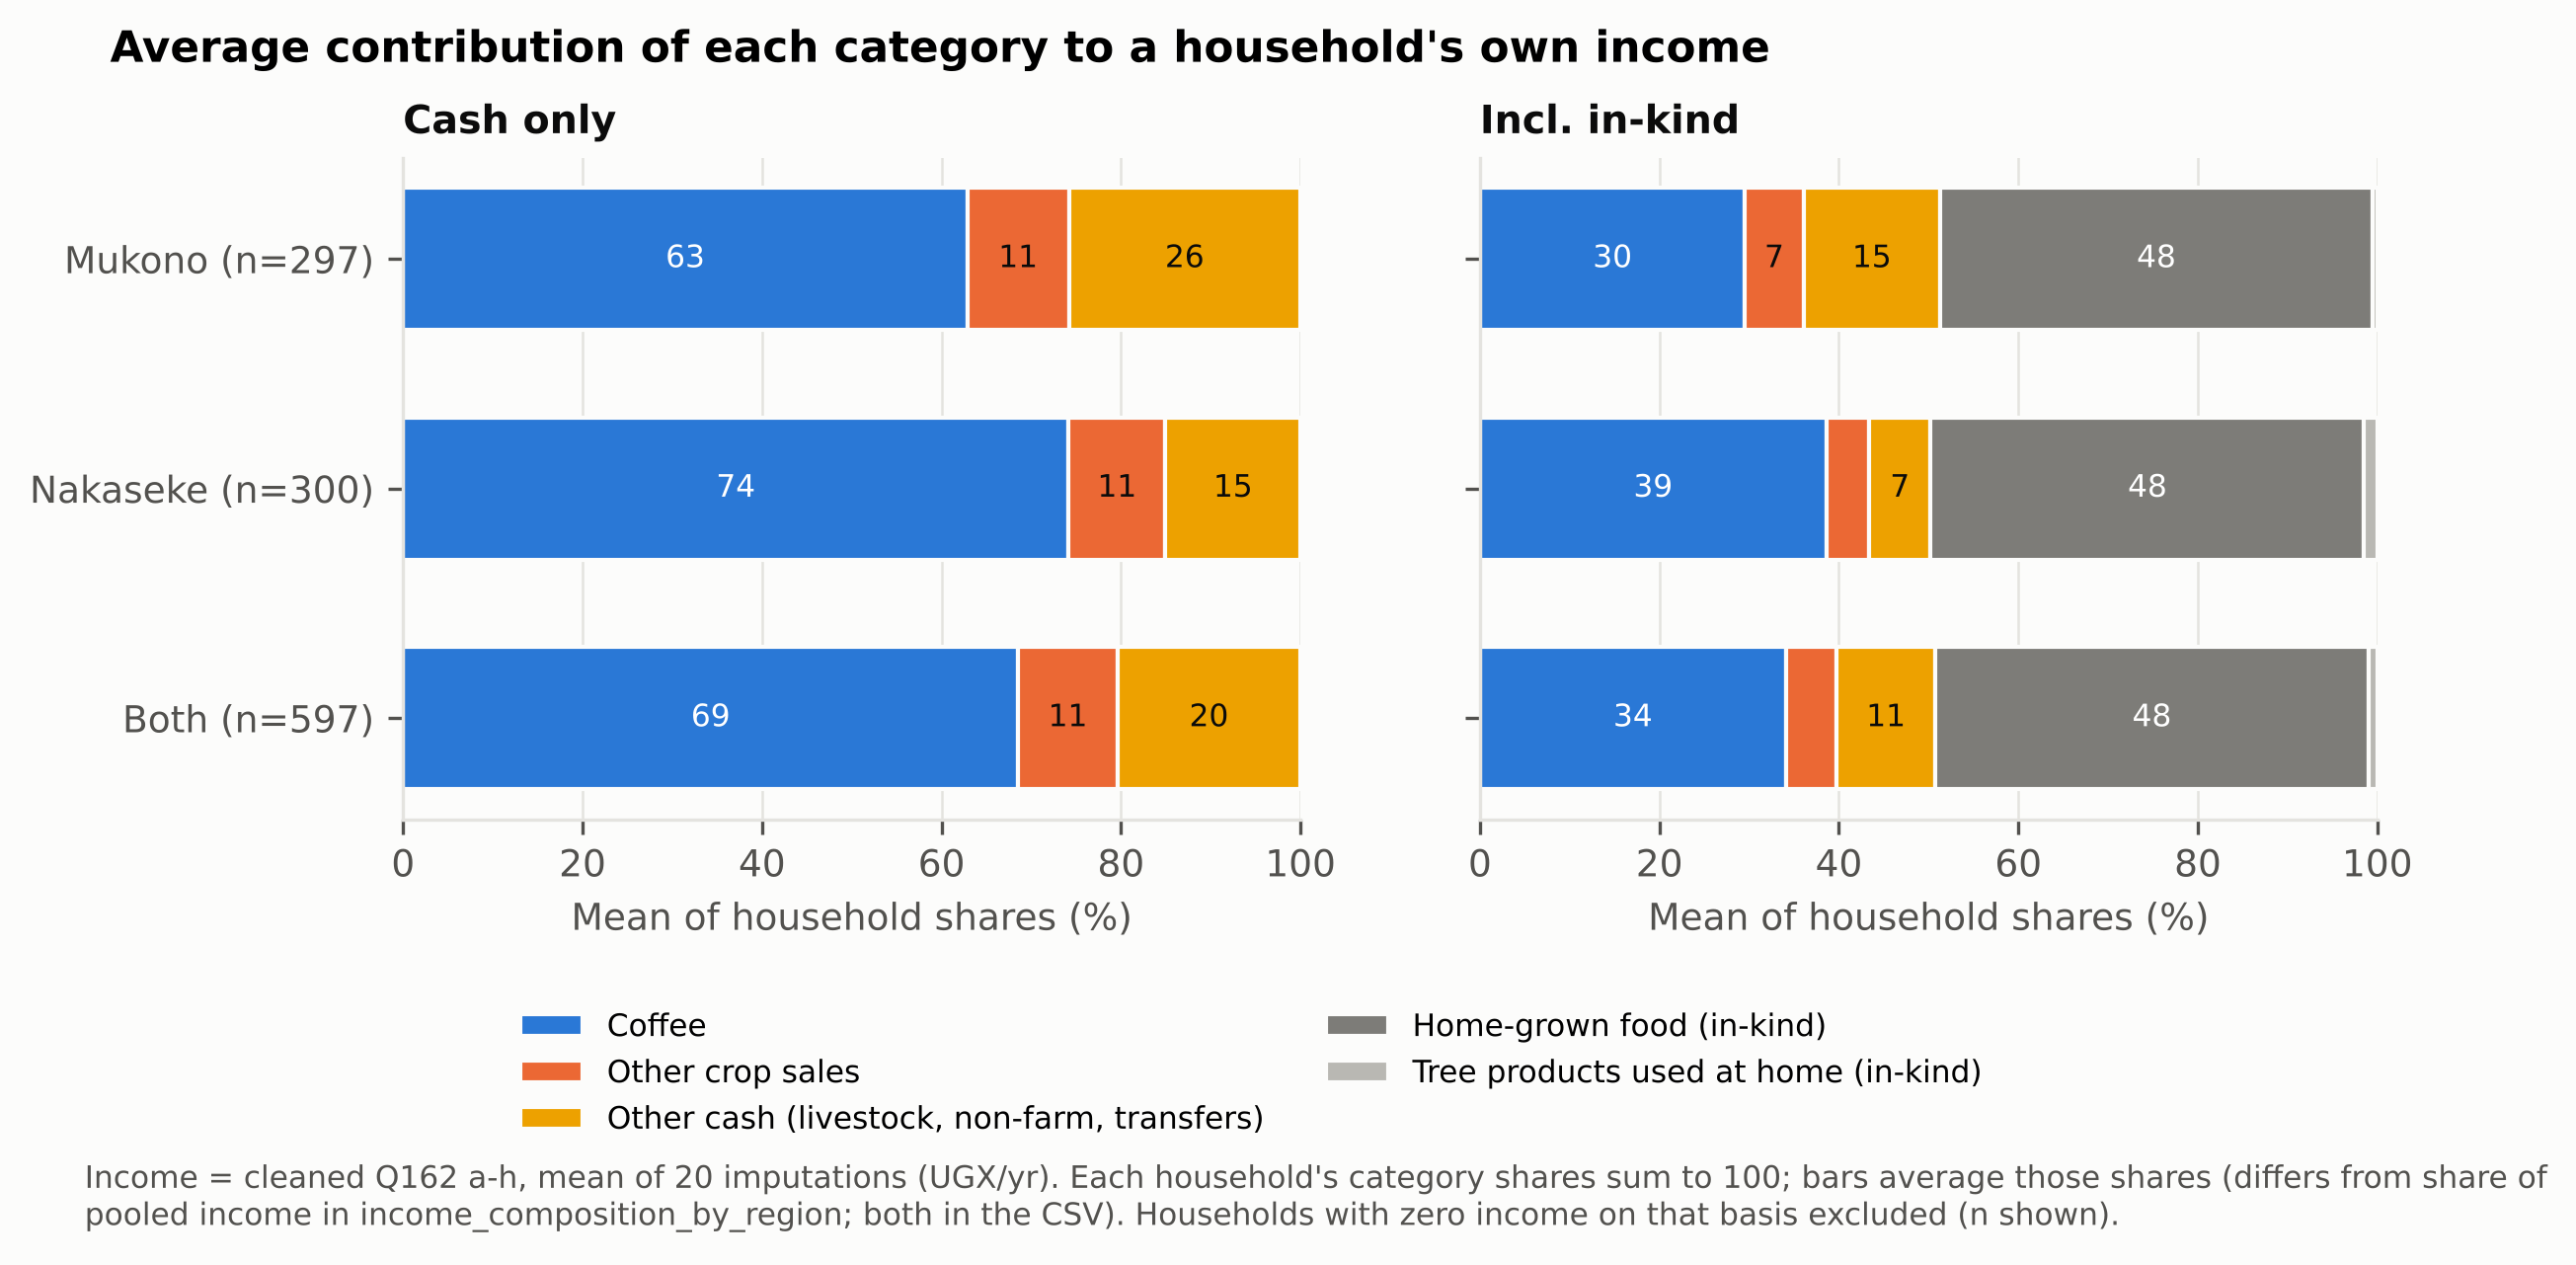

The file beside this chart, header and first rows:
basis, group, n, category, mean_household_share_%, median_household_share_%, share_of_mean_income_%
Cash only, Mukono, 297, Coffee, 62.9, 65.0, 54.8
Cash only, Mukono, 297, Other crop sales, 11.3, 1.3, 14.6
Cash only, Mukono, 297, Other cash (livestock, non-farm, transfe…, 25.8, 20.0, 30.6
Cash only, Nakaseke, 300, Coffee, 74.1, 78.5, 82.2
Cash only, Nakaseke, 300, Other crop sales, 10.8, 2.8, 6.9
Cash only, Nakaseke, 300, Other cash (livestock, non-farm, transfe…, 15.0, 6.3, 10.9
Cash only, Both, 597, Coffee, 68.5, 71.4, 66.0
Cash only, Both, 597, Other crop sales, 11.1, 2.4, 11.5
Cash only, Both, 597, Other cash (livestock, non-farm, transfe…, 20.4, 11.8, 22.5
Incl. in-kind, Mukono, 297, Coffee, 29.5, 25.0, 35.8
Incl. in-kind, Mukono, 297, Other crop sales, 6.5, 0.8, 9.6
Incl. in-kind, Mukono, 297, Other cash (livestock, non-farm, transfe…, 15.2, 8.9, 20.0
Incl. in-kind, Mukono, 297, Home-grown food (in-kind), 48.2, 45.8, 34.3
Incl. in-kind, Mukono, 297, Tree products used at home (in-kind), 0.5, 0.0, 0.3
Incl. in-kind, Nakaseke, 300, Coffee, 38.6, 33.2, 52.8
Incl. in-kind, Nakaseke, 300, Other crop sales, 4.8, 1.2, 4.4
Incl. in-kind, Nakaseke, 300, Other cash (livestock, non-farm, transfe…, 6.9, 2.9, 7.0
Incl. in-kind, Nakaseke, 300, Home-grown food (in-kind), 48.3, 50.2, 34.6
Incl. in-kind, Nakaseke, 300, Tree products used at home (in-kind), 1.5, 0.0, 1.1
Incl. in-kind, Both, 597, Coffee, 34.1, 28.1, 42.9
Incl. in-kind, Both, 597, Other crop sales, 5.6, 1.0, 7.4
Incl. in-kind, Both, 597, Other cash (livestock, non-farm, transfe…, 11.0, 5.5, 14.6
Incl. in-kind, Both, 597, Home-grown food (in-kind), 48.2, 47.9, 34.4
Incl. in-kind, Both, 597, Tree products used at home (in-kind), 1.0, 0.0, 0.6
